Run: headless pygame with SDL's dummy video driver; simulated clock (each Clock.tick advances the game by its frame time, no real sleeping); random seed 0; keys injected as events and as key.get_pressed() state; no mouse input; restart key R tapped at the start of phases 3 and 4.
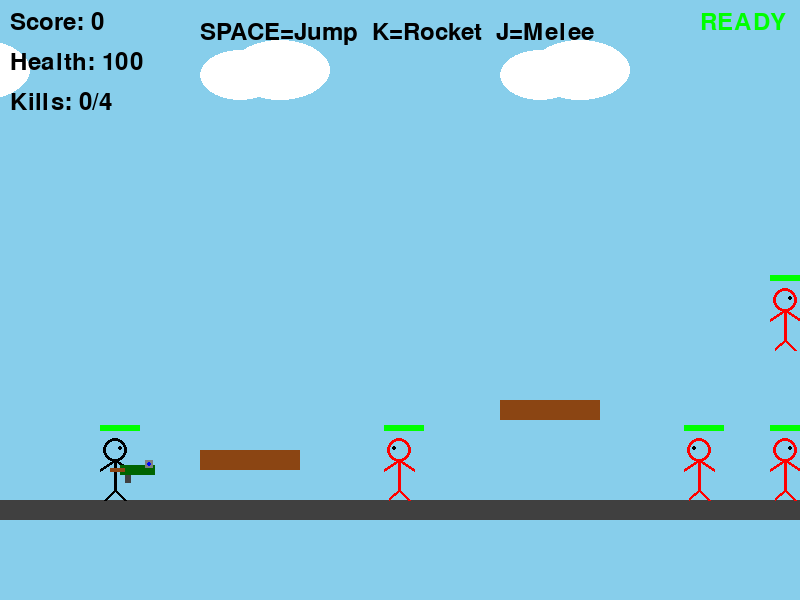
Frame 1 of 4 · flips 1–60 · no input
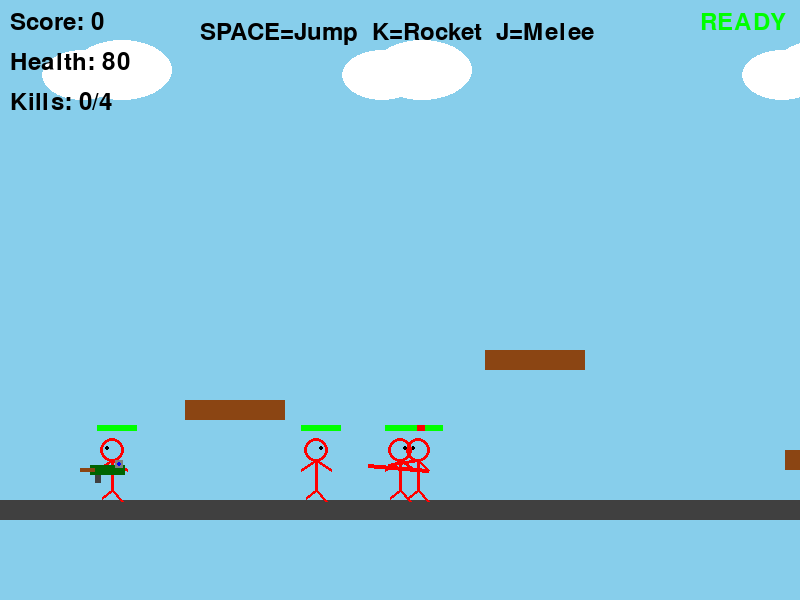
Frame 2 of 4 · flips 61–180 · tapped SPACE, RETURN · held RIGHT (→), D
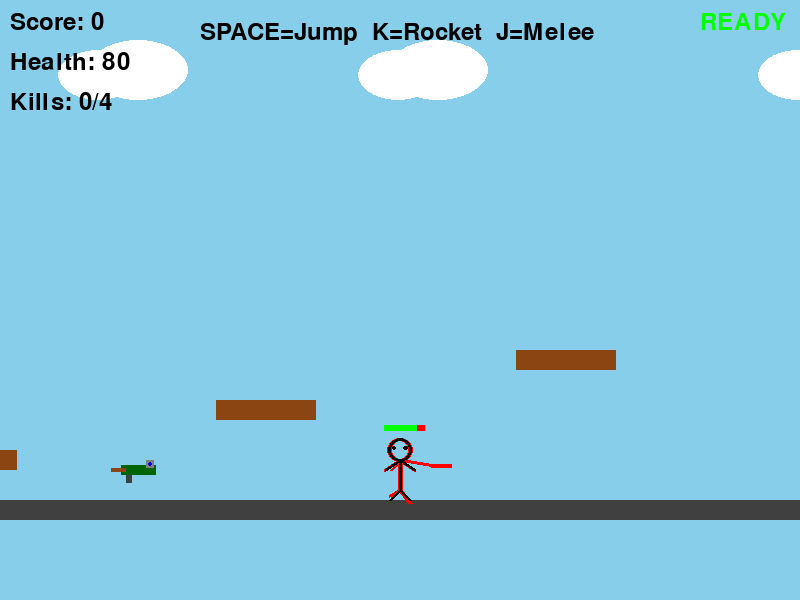
Frame 3 of 4 · flips 181–300 · tapped R · held DOWN (↓), S
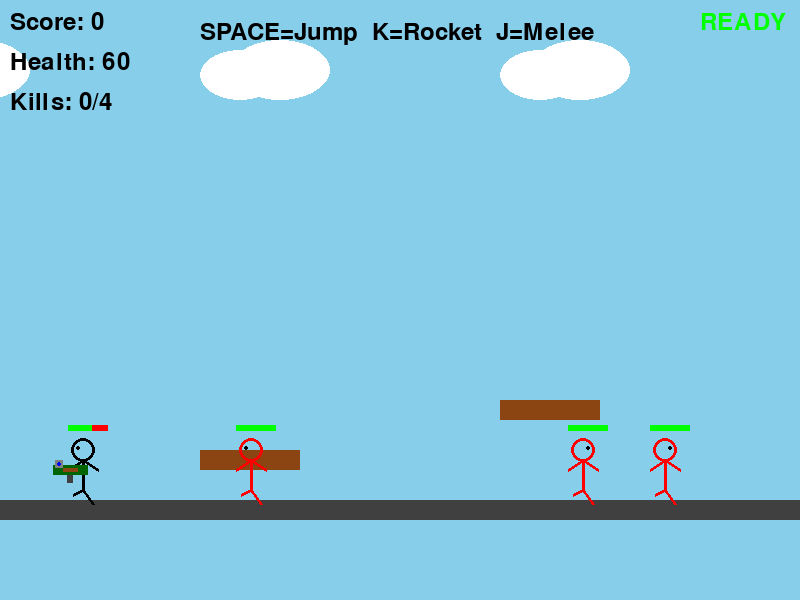
Frame 4 of 4 · flips 301–420 · tapped R · held LEFT (←), A, UP (↑), W

The pygame program that drew these frames:

import pygame
import math
import random

# 初始化Pygame
pygame.init()

# 游戏常量
SCREEN_WIDTH = 800
SCREEN_HEIGHT = 600
FPS = 60
GRAVITY = 0.8
JUMP_POWER = -12
GROUND_Y = 500

# 颜色定义
BLACK = (0, 0, 0)
WHITE = (255, 255, 255)
RED = (255, 0, 0)
GREEN = (0, 255, 0)
BLUE = (0, 0, 255)
YELLOW = (255, 255, 0)
ORANGE = (255, 165, 0)
GRAY = (128, 128, 128)
DARK_GRAY = (64, 64, 64)
SKY_BLUE = (135, 206, 235)
BROWN = (139, 69, 19)
DARK_GREEN = (0, 100, 0)

class Rocket:
    """火箭弹类 - 修复版"""
    def __init__(self, x, y, direction):
        self.x = x
        self.y = y
        self.start_x = x
        self.start_y = y
        self.direction = direction
        self.speed = 18  # 提高速度，更快的飞行
        self.size = 6
        self.damage = 50
        self.exploded = False
        self.explosion_timer = 0
        self.trail = []  # 尾迹效果
        self.angle = 0
        self.gravity = 0.1  # 几乎不受重力影响
        
    def update(self):
        if self.exploded:
            self.explosion_timer -= 1
            return
        
        # 记录尾迹
        self.trail.append((self.x, self.y))
        if len(self.trail) > 10:
            self.trail.pop(0)
        
        # 水平移动
        self.x += self.direction * self.speed
        
        # 计算火箭角度
        self.angle = 0 if self.direction > 0 else 180
        
        # 极轻微下坠（几乎水平）
        self.y += self.gravity
        
        # 边界检查（扩大范围）
        if self.x < -300 or self.x > SCREEN_WIDTH + 300 or self.y > SCREEN_HEIGHT + 300 or self.y < -100:
            self.exploded = True
            self.explosion_timer = 10
    
    def explode(self):
        """触发爆炸"""
        if not self.exploded:
            self.exploded = True
            self.explosion_timer = 15
            return True
        return False
    
    def draw(self, screen, camera_x=0):
        screen_x = self.x - camera_x
        
        if self.exploded:
            # 绘制爆炸效果
            if self.explosion_timer > 0:
                explosion_radius = (15 - self.explosion_timer) * 2
                pygame.draw.circle(screen, ORANGE, (int(screen_x), int(self.y)), explosion_radius)
                pygame.draw.circle(screen, RED, (int(screen_x), int(self.y)), explosion_radius // 2)
                pygame.draw.circle(screen, YELLOW, (int(screen_x), int(self.y)), explosion_radius // 4)
            return
        
        # 绘制尾迹
        for i, (tx, ty) in enumerate(self.trail):
            alpha = i / len(self.trail)
            trail_x = tx - camera_x
            trail_size = int(4 * alpha)
            if trail_size > 0:
                pygame.draw.circle(screen, ORANGE, (int(trail_x), int(ty)), trail_size)
        
        # 绘制火箭弹体
        rocket_points = []
        if self.direction > 0:
            # 向右的火箭
            rocket_points = [
                (screen_x + self.size, self.y),           # 弹头
                (screen_x - self.size, self.y - 4),       # 尾翼上
                (screen_x - self.size, self.y + 4),       # 尾翼下
                (screen_x - self.size//2, self.y)         # 喷口
            ]
        else:
            # 向左的火箭
            rocket_points = [
                (screen_x - self.size, self.y),           # 弹头
                (screen_x + self.size, self.y - 4),       # 尾翼上
                (screen_x + self.size, self.y + 4),       # 尾翼下
                (screen_x + self.size//2, self.y)         # 喷口
            ]
        
        pygame.draw.polygon(screen, DARK_GRAY, rocket_points)
        
        # 弹头
        if self.direction > 0:
            pygame.draw.circle(screen, RED, (int(screen_x + self.size), int(self.y)), 3)
        else:
            pygame.draw.circle(screen, RED, (int(screen_x - self.size), int(self.y)), 3)
        
        # 火焰效果
        flame_size = random.randint(3, 7)
        if self.direction > 0:
            pygame.draw.circle(screen, ORANGE, (int(screen_x - self.size), int(self.y)), flame_size)
            pygame.draw.circle(screen, YELLOW, (int(screen_x - self.size), int(self.y)), flame_size // 2)
        else:
            pygame.draw.circle(screen, ORANGE, (int(screen_x + self.size), int(self.y)), flame_size)
            pygame.draw.circle(screen, YELLOW, (int(screen_x + self.size), int(self.y)), flame_size // 2)
    
    def get_rect(self):
        return pygame.Rect(self.x - self.size, self.y - self.size, 
                          self.size * 2, self.size * 2)
    
    def get_explosion_rect(self):
        """爆炸范围"""
        return pygame.Rect(self.x - 60, self.y - 60, 120, 120)

class RPG:
    """火箭筒类 - 修复版"""
    def __init__(self):
        self.reload_time = 0
        self.max_reload = 35  # 稍快的装填
        self.muzzle_flash = 0
        self.rockets = []  # 当前场景中的火箭弹
        
    def update(self):
        if self.reload_time > 0:
            self.reload_time -= 1
        if self.muzzle_flash > 0:
            self.muzzle_flash -= 1
        
        # 更新所有火箭弹
        for rocket in self.rockets[:]:
            rocket.update()
            if rocket.exploded and rocket.explosion_timer <= 0:
                self.rockets.remove(rocket)
    
    def can_shoot(self):
        return self.reload_time <= 0
    
    def shoot(self, x, y, direction):
        if self.can_shoot():
            self.reload_time = self.max_reload
            self.muzzle_flash = 5
            # 从炮口位置发射
            rocket = Rocket(x, y, direction)
            self.rockets.append(rocket)
            return rocket
        return None
    
    def draw(self, screen, x, y, facing_right, camera_x=0):
        screen_x = x - camera_x
        
        # 火箭筒主体
        if facing_right:
            # 炮管
            pygame.draw.rect(screen, DARK_GREEN, (screen_x + 20, y + 25, 35, 10))
            # 瞄准镜
            pygame.draw.rect(screen, GRAY, (screen_x + 45, y + 20, 8, 8))
            pygame.draw.circle(screen, BLUE, (screen_x + 49, y + 24), 2)
            # 肩托
            pygame.draw.rect(screen, BROWN, (screen_x + 10, y + 28, 15, 4))
            # 握把
            pygame.draw.rect(screen, DARK_GRAY, (screen_x + 25, y + 35, 6, 8))
            
            # 炮口火焰
            if self.muzzle_flash > 0:
                flash_size = random.randint(10, 18)
                pygame.draw.circle(screen, ORANGE, (screen_x + 55, y + 30), flash_size)
                pygame.draw.circle(screen, YELLOW, (screen_x + 55, y + 30), flash_size // 2)
                pygame.draw.circle(screen, GRAY, (screen_x + 60, y + 28), flash_size // 3)
        else:
            # 向左的火箭筒
            pygame.draw.rect(screen, DARK_GREEN, (screen_x - 15, y + 25, 35, 10))
            pygame.draw.rect(screen, GRAY, (screen_x - 13, y + 20, 8, 8))
            pygame.draw.circle(screen, BLUE, (screen_x - 9, y + 24), 2)
            pygame.draw.rect(screen, BROWN, (screen_x - 5, y + 28, 15, 4))
            pygame.draw.rect(screen, DARK_GRAY, (screen_x - 1, y + 35, 6, 8))
            
            if self.muzzle_flash > 0:
                flash_size = random.randint(10, 18)
                pygame.draw.circle(screen, ORANGE, (screen_x - 15, y + 30), flash_size)
                pygame.draw.circle(screen, YELLOW, (screen_x - 15, y + 30), flash_size // 2)
                pygame.draw.circle(screen, GRAY, (screen_x - 20, y + 28), flash_size // 3)

class StickMan:
    def __init__(self, x, y, color=BLACK, is_player=True):
        self.x = x
        self.y = y
        self.vel_x = 0
        self.vel_y = 0
        self.speed = 5
        self.on_ground = True
        self.facing_right = True
        self.health = 100 if is_player else 50
        self.max_health = self.health
        self.is_player = is_player
        self.color = color
        self.attack_cooldown = 0
        self.is_attacking = False
        self.attack_timer = 0
        self.knockback_timer = 0
        self.width = 30
        self.height = 60
        
        # 玩家特有的火箭筒
        if is_player:
            self.rpg = RPG()
        else:
            self.rpg = None
        
    def update(self, platforms, enemies=None):
        # 应用速度
        self.x += self.vel_x
        self.y += self.vel_y
        
        # 重力
        self.vel_y += GRAVITY
        
        # 地面碰撞
        if self.y + self.height >= GROUND_Y:
            self.y = GROUND_Y - self.height
            self.vel_y = 0
            self.on_ground = True
        else:
            self.on_ground = False
        
        # 平台碰撞
        for platform in platforms:
            if (self.x + self.width > platform.x and 
                self.x < platform.x + platform.width and
                self.y + self.height > platform.y and
                self.y + self.height < platform.y + platform.height + 10):
                self.y = platform.y - self.height
                self.vel_y = 0
                self.on_ground = True
        
        # 边界限制
        if self.x < 0:
            self.x = 0
        if self.x + self.width > SCREEN_WIDTH:
            self.x = SCREEN_WIDTH - self.width
        
        # 更新攻击计时
        if self.attack_cooldown > 0:
            self.attack_cooldown -= 1
        if self.attack_timer > 0:
            self.attack_timer -= 1
        else:
            self.is_attacking = False
        
        # 更新击退计时
        if self.knockback_timer > 0:
            self.knockback_timer -= 1
        
        # 更新火箭筒
        if self.is_player and self.rpg:
            self.rpg.update()
    
    def shoot_rpg(self):
        """发射火箭弹 - 修复版"""
        if self.is_player and self.rpg:
            # 精确调整发射位置
            if self.facing_right:
                rocket_x = self.x + self.width + 8  # 从炮口飞出
            else:
                rocket_x = self.x - 8  # 向左发射
            rocket_y = self.y + self.height // 2 - 2  # 与炮口对齐
            direction = 1 if self.facing_right else -1
            return self.rpg.shoot(rocket_x, rocket_y, direction)
        return None
    
    def jump(self):
        if self.on_ground:
            self.vel_y = JUMP_POWER
            self.on_ground = False
    
    def attack(self):
        if self.attack_cooldown <= 0 and not self.is_attacking:
            self.is_attacking = True
            self.attack_timer = 10
            self.attack_cooldown = 30
            return True
        return False
    
    def take_damage(self, damage, knockback_dir):
        if self.knockback_timer <= 0:
            self.health -= damage
            self.knockback_timer = 20
            self.vel_x = knockback_dir * 8
            self.vel_y = -5
            return True
        return False
    
    def get_attack_rect(self):
        if self.facing_right:
            return pygame.Rect(self.x + self.width, self.y + 20, 40, 40)
        else:
            return pygame.Rect(self.x - 40, self.y + 20, 40, 40)
    
    def draw(self, screen, camera_x=0):
        screen_x = self.x - camera_x
        
        # 身体各部分的坐标
        head_x = screen_x + self.width // 2
        head_y = self.y
        body_top = (head_x, self.y + 20)
        body_bottom = (head_x, self.y + 50)
        
        # 手臂坐标
        if self.is_attacking:
            if self.facing_right:
                left_arm = (head_x - 10, self.y + 30)
                right_arm = (head_x + 30, self.y + 25)
            else:
                left_arm = (head_x - 30, self.y + 25)
                right_arm = (head_x + 10, self.y + 30)
        else:
            left_arm = (head_x - 15, self.y + 30)
            right_arm = (head_x + 15, self.y + 30)
        
        # 腿部坐标
        if abs(self.vel_x) > 1 and self.on_ground:
            leg_offset = 5 * math.sin(pygame.time.get_ticks() * 0.01)
            left_leg = (head_x - 10, self.y + 60 + leg_offset)
            right_leg = (head_x + 10, self.y + 60 - leg_offset)
        else:
            left_leg = (head_x - 10, self.y + 60)
            right_leg = (head_x + 10, self.y + 60)
        
        # 绘制身体线条
        color = self.color if self.knockback_timer <= 0 else RED
        pygame.draw.circle(screen, color, (head_x, head_y + 10), 12, 3)
        pygame.draw.line(screen, color, body_top, body_bottom, 3)
        pygame.draw.line(screen, color, body_top, left_arm, 3)
        pygame.draw.line(screen, color, body_top, right_arm, 3)
        pygame.draw.line(screen, color, body_bottom, left_leg, 3)
        pygame.draw.line(screen, color, body_bottom, right_leg, 3)
        
        # 绘制眼睛
        if self.facing_right:
            eye_x = head_x + 5
        else:
            eye_x = head_x - 5
        pygame.draw.circle(screen, BLACK, (eye_x, head_y + 8), 2)
        
        # 绘制火箭筒（玩家专用）
        if self.is_player and self.rpg:
            self.rpg.draw(screen, screen_x, self.y, self.facing_right, camera_x)
        elif self.is_attacking:
            # 敌人的近战武器
            if self.facing_right:
                weapon_end = (head_x + 50, self.y + 25)
            else:
                weapon_end = (head_x - 50, self.y + 25)
            pygame.draw.line(screen, RED, right_arm, weapon_end, 4)
        
        # 绘制血条
        bar_width = 40
        bar_height = 6
        health_percent = self.health / self.max_health
        pygame.draw.rect(screen, RED, (screen_x, self.y - 15, bar_width, bar_height))
        pygame.draw.rect(screen, GREEN, (screen_x, self.y - 15, bar_width * health_percent, bar_height))

class Enemy(StickMan):
    def __init__(self, x, y):
        super().__init__(x, y, RED, False)
        self.speed = 2
        self.patrol_left = x - 100
        self.patrol_right = x + 100
        self.ai_timer = 0
    
    def update_ai(self, player, platforms):
        distance = player.x - self.x
        
        if abs(distance) < 200 and not self.knockback_timer:
            if distance > 0:
                self.vel_x = self.speed
                self.facing_right = True
            else:
                self.vel_x = -self.speed
                self.facing_right = False
            
            if abs(distance) < 50 and self.attack_cooldown <= 0:
                self.attack()
        else:
            if self.ai_timer <= 0:
                self.vel_x = random.choice([-self.speed, self.speed])
                self.ai_timer = random.randint(60, 180)
            else:
                self.ai_timer -= 1
            
            if self.x < self.patrol_left:
                self.vel_x = self.speed
                self.facing_right = True
            elif self.x > self.patrol_right:
                self.vel_x = -self.speed
                self.facing_right = False
        
        super().update(platforms)
        
        if self.is_attacking and self.attack_timer == 5:
            attack_rect = self.get_attack_rect()
            player_rect = pygame.Rect(player.x, player.y, player.width, player.height)
            if attack_rect.colliderect(player_rect):
                player.take_damage(10, -1 if player.x < self.x else 1)

class Platform:
    def __init__(self, x, y, width, height, color=BROWN):
        self.x = x
        self.y = y
        self.width = width
        self.height = height
        self.color = color
    
    def draw(self, screen, camera_x=0):
        screen_x = self.x - camera_x
        pygame.draw.rect(screen, self.color, (screen_x, self.y, self.width, self.height))

class Game:
    def __init__(self):
        self.screen = pygame.display.set_mode((SCREEN_WIDTH, SCREEN_HEIGHT))
        pygame.display.set_caption("Stickman Battle - RPG")
        self.clock = pygame.time.Clock()
        self.running = True
        self.font = pygame.font.Font(None, 36)
        self.big_font = pygame.font.Font(None, 72)
        self.init_game()
    
    def init_game(self):
        self.player = StickMan(100, GROUND_Y - 60)
        self.enemies = []
        self.platforms = []
        self.camera_x = 0
        self.game_over = False
        self.win = False
        self.score = 0
        self.kill_count = 0
        self.reload_display = 0
        self.tutorial_text = "SPACE=Jump  K=Rocket  J=Melee"
        
        # 创建平台
        self.platforms.append(Platform(0, GROUND_Y, SCREEN_WIDTH * 2, 20, DARK_GRAY))
        self.platforms.append(Platform(200, 450, 100, 20))
        self.platforms.append(Platform(500, 400, 100, 20))
        self.platforms.append(Platform(800, 350, 100, 20))
        self.platforms.append(Platform(1100, 450, 100, 20))
        
        # 创建敌人
        self.create_enemies()
    
    def create_enemies(self):
        enemy_positions = [(300, GROUND_Y - 60), (600, 360), (900, 310), (1200, 410)]
        for x, y in enemy_positions:
            self.enemies.append(Enemy(x, y))
    
    def handle_input(self):
        keys = pygame.key.get_pressed()
        
        if not self.game_over and not self.win:
            # 移动
            if keys[pygame.K_LEFT] or keys[pygame.K_a]:
                self.player.vel_x = -self.player.speed
                self.player.facing_right = False
            elif keys[pygame.K_RIGHT] or keys[pygame.K_d]:
                self.player.vel_x = self.player.speed
                self.player.facing_right = True
            else:
                self.player.vel_x *= 0.8
    
    def handle_collisions(self):
        # 玩家近战攻击判定
        if self.player.is_attacking and self.player.attack_timer == 5:
            attack_rect = self.player.get_attack_rect()
            for enemy in self.enemies[:]:
                enemy_rect = pygame.Rect(enemy.x, enemy.y, enemy.width, enemy.height)
                if attack_rect.colliderect(enemy_rect):
                    enemy.take_damage(25, 1 if enemy.x < self.player.x else -1)
                    if enemy.health <= 0:
                        self.enemies.remove(enemy)
                        self.score += 100
                        self.kill_count += 1
        
        # 火箭弹碰撞检测
        if self.player.rpg:
            for rocket in self.player.rpg.rockets[:]:
                if rocket.exploded:
                    continue
                    
                # 检查与敌人的碰撞
                hit = False
                for enemy in self.enemies[:]:
                    enemy_rect = pygame.Rect(enemy.x, enemy.y, enemy.width, enemy.height)
                    if rocket.get_rect().colliderect(enemy_rect):
                        rocket.explode()
                        hit = True
                        
                        # 范围伤害
                        explosion_rect = rocket.get_explosion_rect()
                        for enemy2 in self.enemies[:]:
                            enemy2_rect = pygame.Rect(enemy2.x, enemy2.y, enemy2.width, enemy2.height)
                            if explosion_rect.colliderect(enemy2_rect):
                                enemy2.take_damage(rocket.damage, 1 if enemy2.x < rocket.x else -1)
                                if enemy2.health <= 0:
                                    self.enemies.remove(enemy2)
                                    self.score += 100
                                    self.kill_count += 1
                        break
                
                # 检查与平台的碰撞
                if not hit and not rocket.exploded:
                    for platform in self.platforms:
                        platform_rect = pygame.Rect(platform.x, platform.y, platform.width, platform.height)
                        if rocket.get_rect().colliderect(platform_rect):
                            rocket.explode()
                            break
    
    def update(self):
        self.player.update(self.platforms)
        
        for enemy in self.enemies:
            enemy.update_ai(self.player, self.platforms)
        
        self.handle_collisions()
        
        self.camera_x = self.player.x - SCREEN_WIDTH // 2 + self.player.width // 2
        self.camera_x = max(0, min(self.camera_x, SCREEN_WIDTH * 2 - SCREEN_WIDTH))
        
        if self.kill_count >= 4:
            self.win = True
        
        if self.player.health <= 0:
            self.game_over = True
        
        if self.player.rpg:
            self.reload_display = self.player.rpg.reload_time
    
    def draw(self):
        self.screen.fill(SKY_BLUE)
        
        # 绘制云朵
        for i in range(3):
            cloud_x = (i * 300 - self.camera_x * 0.5) % (SCREEN_WIDTH + 200) - 100
            pygame.draw.ellipse(self.screen, WHITE, (cloud_x, 50, 80, 50))
            pygame.draw.ellipse(self.screen, WHITE, (cloud_x + 30, 40, 100, 60))
        
        # 绘制平台
        for platform in self.platforms:
            platform.draw(self.screen, self.camera_x)
        
        # 绘制敌人
        for enemy in self.enemies:
            enemy.draw(self.screen, self.camera_x)
        
        # 绘制玩家
        self.player.draw(self.screen, self.camera_x)
        
        # 绘制火箭弹
        if self.player.rpg:
            for rocket in self.player.rpg.rockets:
                rocket.draw(self.screen, self.camera_x)
        
        # UI
        score_text = self.font.render(f"Score: {self.score}", True, BLACK)
        self.screen.blit(score_text, (10, 10))
        
        health_text = self.font.render(f"Health: {self.player.health}", True, BLACK)
        self.screen.blit(health_text, (10, 50))
        
        kills_text = self.font.render(f"Kills: {self.kill_count}/4", True, BLACK)
        self.screen.blit(kills_text, (10, 90))
        
        # 火箭筒状态
        if self.player.rpg:
            if self.reload_display > 0:
                reload_text = self.font.render(f"Reloading", True, RED)
                self.screen.blit(reload_text, (SCREEN_WIDTH - 120, 10))
                # 装填进度条
                reload_percent = 1 - (self.reload_display / self.player.rpg.max_reload)
                pygame.draw.rect(self.screen, RED, (SCREEN_WIDTH - 120, 35, 100, 10))
                pygame.draw.rect(self.screen, GREEN, (SCREEN_WIDTH - 120, 35, 100 * reload_percent, 10))
            else:
                ready_text = self.font.render("READY", True, GREEN)
                self.screen.blit(ready_text, (SCREEN_WIDTH - 100, 10))
        
        if self.kill_count == 0:
            tutorial = self.font.render(self.tutorial_text, True, BLACK)
            self.screen.blit(tutorial, (SCREEN_WIDTH // 2 - 200, 20))
        
        # 游戏结束/胜利画面
        if self.game_over:
            overlay = pygame.Surface((SCREEN_WIDTH, SCREEN_HEIGHT))
            overlay.set_alpha(128)
            overlay.fill(BLACK)
            self.screen.blit(overlay, (0, 0))
            
            game_over_text = self.big_font.render("GAME OVER", True, RED)
            text_rect = game_over_text.get_rect(center=(SCREEN_WIDTH//2, SCREEN_HEIGHT//2 - 50))
            self.screen.blit(game_over_text, text_rect)
            
            score_text = self.font.render(f"Final Score: {self.score}", True, WHITE)
            score_rect = score_text.get_rect(center=(SCREEN_WIDTH//2, SCREEN_HEIGHT//2))
            self.screen.blit(score_text, score_rect)
            
            restart_text = self.font.render("Press R to restart or Q to quit", True, WHITE)
            restart_rect = restart_text.get_rect(center=(SCREEN_WIDTH//2, SCREEN_HEIGHT//2 + 50))
            self.screen.blit(restart_text, restart_rect)
        
        elif self.win:
            overlay = pygame.Surface((SCREEN_WIDTH, SCREEN_HEIGHT))
            overlay.set_alpha(128)
            overlay.fill(BLACK)
            self.screen.blit(overlay, (0, 0))
            
            win_text = self.big_font.render("VICTORY!", True, GREEN)
            text_rect = win_text.get_rect(center=(SCREEN_WIDTH//2, SCREEN_HEIGHT//2 - 50))
            self.screen.blit(win_text, text_rect)
            
            score_text = self.font.render(f"Final Score: {self.score}", True, WHITE)
            score_rect = score_text.get_rect(center=(SCREEN_WIDTH//2, SCREEN_HEIGHT//2))
            self.screen.blit(score_text, score_rect)
            
            restart_text = self.font.render("Press R to play again or Q to quit", True, WHITE)
            restart_rect = restart_text.get_rect(center=(SCREEN_WIDTH//2, SCREEN_HEIGHT//2 + 50))
            self.screen.blit(restart_text, restart_rect)
    
    def run(self):
        while self.running:
            for event in pygame.event.get():
                if event.type == pygame.QUIT:
                    self.running = False
                
                elif event.type == pygame.KEYDOWN:
                    if event.key == pygame.K_SPACE and not self.game_over and not self.win:
                        self.player.jump()
                    
                    elif event.key == pygame.K_k and not self.game_over and not self.win:
                        self.player.shoot_rpg()
                    
                    elif event.key == pygame.K_j and not self.game_over and not self.win:
                        self.player.attack()
                    
                    elif event.key == pygame.K_r and (self.game_over or self.win):
                        self.init_game()
                    
                    elif event.key == pygame.K_q and (self.game_over or self.win):
                        self.running = False
            
            self.handle_input()
            self.update()
            self.draw()
            
            pygame.display.flip()
            self.clock.tick(FPS)
        
        pygame.quit()

if __name__ == "__main__":
    game = Game()
    game.run()
